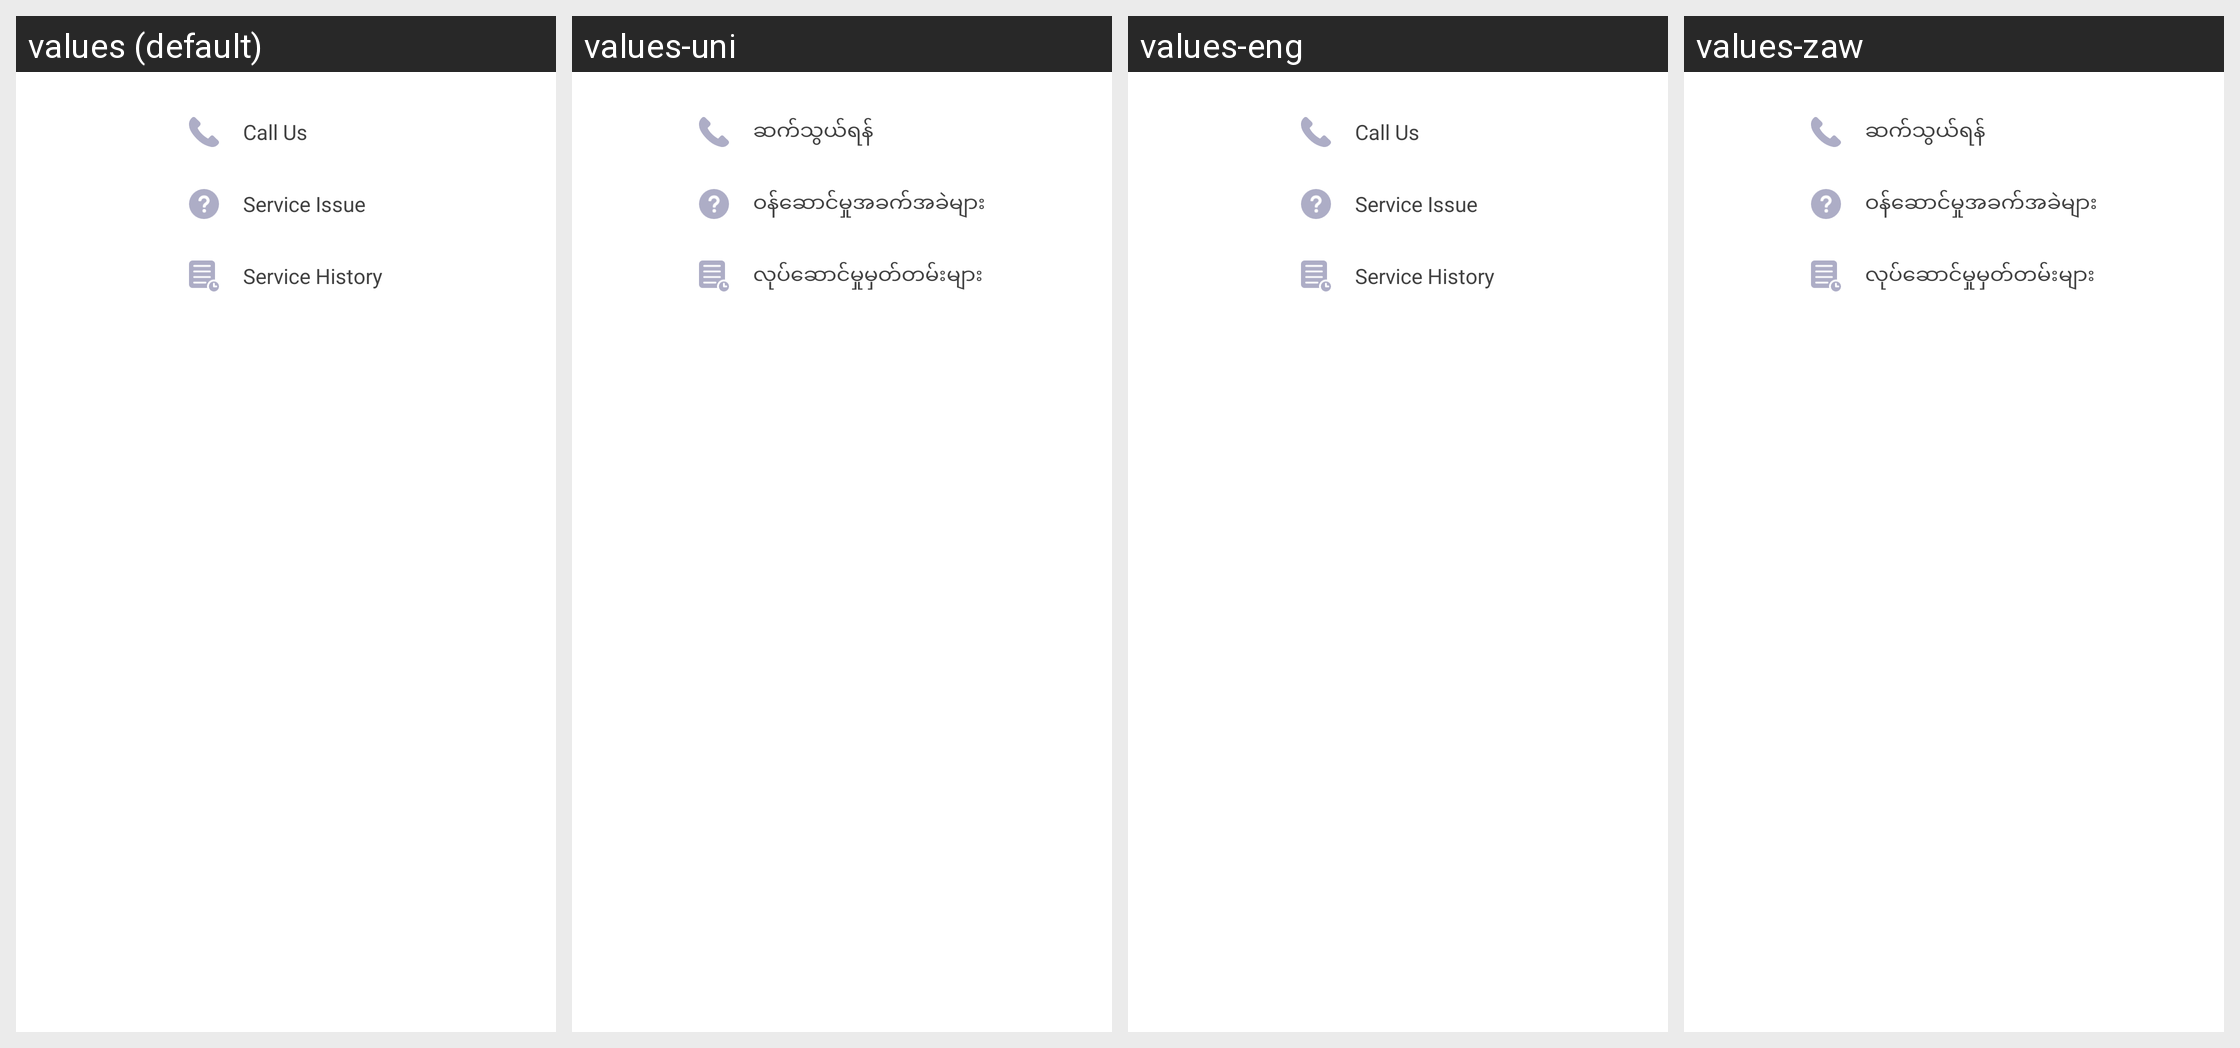

Translations of the strings shown on this Android screen, per locale in the grid:
Android screen res/layout/viewhome_sub_menu.xml rendered under 4 locales, left to right: values (default), values-uni, values-eng, values-zaw. Device: Nexus 5 (rendered at 1080×1920; each locale shown at half size, 540×960, under a caption strip naming it); theme AppTheme.
Strings drawn on this screen, with the default value and each locale's value (text and hints the layout hard-codes, and strings that could not be matched under every locale, appear in the picture but are not listed):

str_call_us
  values: Call Us
  values-uni: ဆက်သွယ်ရန်
  values-eng: Call Us
  values-zaw: ဆက်သွယ်ရန်

str_service_issue
  values: Service Issue
  values-uni: ဝန်ဆောင်မှုအခက်အခဲများ
  values-eng: Service Issue
  values-zaw: ဝန်ဆောင်မှုအခက်အခဲများ

str_service_history
  values: Service History
  values-uni: လုပ်ဆောင်မှုမှတ်တမ်းများ
  values-eng: Service History
  values-zaw: လုပ်ဆောင်မှုမှတ်တမ်းများ
